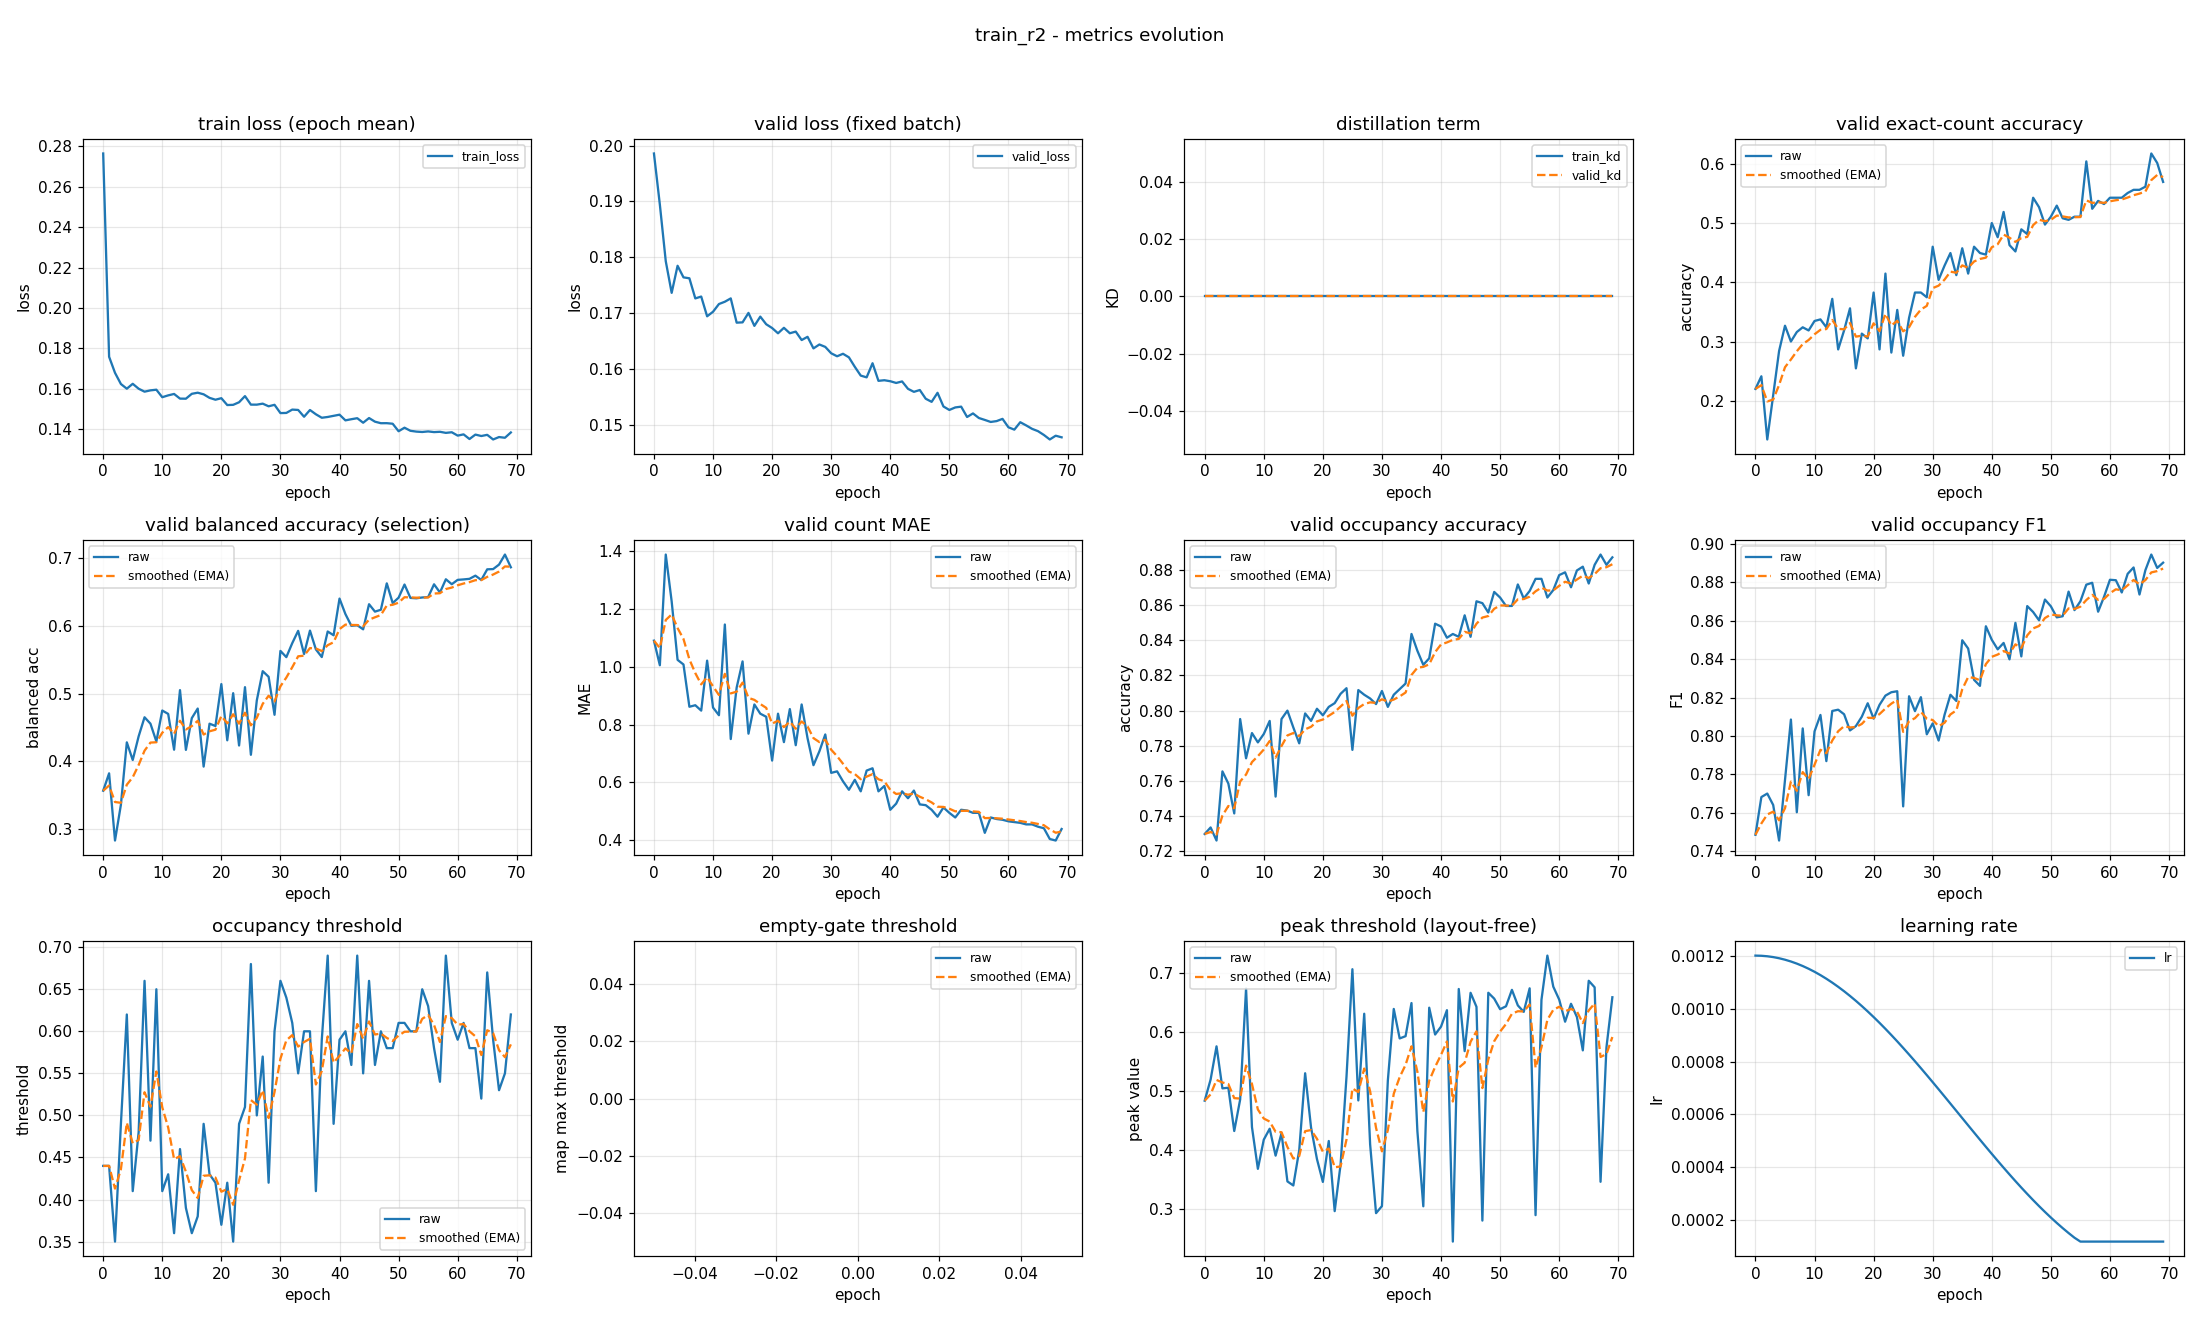

Source data for this figure (header and first rows):
epoch, train_loss, valid_loss, train_kd, valid_kd, valid_accuracy, valid_accuracy_smoothed, valid_balanced_accuracy, valid_balanced_accuracy_smoothed, valid_mae, valid_mae_smoothed, valid_occupancy_accuracy, valid_occupancy_accuracy_smoothed, valid_occupancy_f1, valid_occupancy_f1_smoothed, valid_occupancy_threshold, valid_occupancy_threshold_smoothed, valid_empty_threshold, valid_empty_threshold_smoothed, valid_peak_threshold, valid_peak_threshold_smoothed, learning_rate
0, 0.2765, 0.1986, 0.0, 0.0, 0.2207, 0.2207, 0.3565, 0.3565, 1.09, 1.09, 0.7298, 0.7298, 0.7485, 0.7485, 0.44, 0.44, nan, nan, 0.484, 0.484, 0.0012
1, 0.1758, 0.1894, 0.0, 0.0, 0.242, 0.2271, 0.3822, 0.3642, 1.005, 1.065, 0.7335, 0.7309, 0.7682, 0.7544, 0.44, 0.44, nan, nan, 0.5199, 0.4948, 0.001199
2, 0.1678, 0.1793, 0.0, 0.0, 0.1356, 0.1997, 0.283, 0.3398, 1.388, 1.162, 0.7261, 0.7295, 0.77, 0.7591, 0.35, 0.413, nan, nan, 0.5763, 0.5193, 0.001198
3, 0.1623, 0.1737, 0.0, 0.0, 0.2101, 0.2028, 0.3359, 0.3387, 1.226, 1.181, 0.7654, 0.7402, 0.764, 0.7606, 0.49, 0.4361, nan, nan, 0.5049, 0.515, 0.001194
4, 0.16, 0.1785, 0.0, 0.0, 0.2846, 0.2273, 0.4279, 0.3654, 1.024, 1.134, 0.7585, 0.7457, 0.7455, 0.7561, 0.62, 0.4913, nan, nan, 0.506, 0.5123, 0.00119
5, 0.1624, 0.1764, 0.0, 0.0, 0.3271, 0.2573, 0.4019, 0.3764, 1.008, 1.096, 0.7415, 0.7445, 0.7771, 0.7624, 0.41, 0.4669, nan, nan, 0.4326, 0.4884, 0.001185
6, 0.16, 0.1763, 0.0, 0.0, 0.3005, 0.2703, 0.4368, 0.3945, 0.8617, 1.026, 0.7952, 0.7597, 0.8086, 0.7762, 0.48, 0.4708, nan, nan, 0.4859, 0.4876, 0.001178
7, 0.1585, 0.1727, 0.0, 0.0, 0.3165, 0.2841, 0.4649, 0.4156, 0.867, 0.9782, 0.7729, 0.7636, 0.7602, 0.7714, 0.66, 0.5276, nan, nan, 0.6743, 0.5436, 0.00117
8, 0.1592, 0.173, 0.0, 0.0, 0.3245, 0.2962, 0.4555, 0.4276, 0.8484, 0.9393, 0.7872, 0.7707, 0.8039, 0.7812, 0.47, 0.5103, nan, nan, 0.4392, 0.5123, 0.001161
9, 0.1595, 0.1695, 0.0, 0.0, 0.3191, 0.3031, 0.4292, 0.4281, 1.021, 0.9639, 0.7819, 0.7741, 0.7691, 0.7776, 0.65, 0.5522, nan, nan, 0.3684, 0.4691, 0.00115
10, 0.1558, 0.1703, 0.0, 0.0, 0.3351, 0.3127, 0.4749, 0.4421, 0.859, 0.9324, 0.7867, 0.7779, 0.8024, 0.785, 0.41, 0.5095, nan, nan, 0.4179, 0.4537, 0.001139
11, 0.1567, 0.1717, 0.0, 0.0, 0.3378, 0.3202, 0.4699, 0.4505, 0.8324, 0.9024, 0.7941, 0.7827, 0.8109, 0.7928, 0.43, 0.4857, nan, nan, 0.4365, 0.4486, 0.001126
12, 0.1574, 0.1721, 0.0, 0.0, 0.3245, 0.3215, 0.4171, 0.4404, 1.146, 0.9756, 0.7511, 0.7732, 0.7869, 0.791, 0.36, 0.448, nan, nan, 0.3907, 0.4312, 0.001113
13, 0.1551, 0.1727, 0.0, 0.0, 0.3723, 0.3367, 0.505, 0.4598, 0.75, 0.9079, 0.7952, 0.7798, 0.813, 0.7976, 0.46, 0.4516, nan, nan, 0.4289, 0.4305, 0.001098
14, 0.155, 0.1683, 0.0, 0.0, 0.2872, 0.3219, 0.4168, 0.4469, 0.9282, 0.914, 0.8, 0.7859, 0.8137, 0.8024, 0.39, 0.4331, nan, nan, 0.347, 0.4054, 0.001082
15, 0.1574, 0.1684, 0.0, 0.0, 0.3191, 0.3211, 0.4637, 0.452, 1.019, 0.9454, 0.7904, 0.7872, 0.8113, 0.8051, 0.36, 0.4112, nan, nan, 0.3401, 0.3858, 0.001065
16, 0.158, 0.1701, 0.0, 0.0, 0.3564, 0.3317, 0.4778, 0.4597, 0.7686, 0.8924, 0.7814, 0.7855, 0.8029, 0.8044, 0.38, 0.4018, nan, nan, 0.4001, 0.3901, 0.001048
17, 0.1572, 0.1678, 0.0, 0.0, 0.2553, 0.3088, 0.3921, 0.4394, 0.8697, 0.8855, 0.7984, 0.7894, 0.8051, 0.8046, 0.49, 0.4283, nan, nan, 0.5306, 0.4323, 0.001029
18, 0.1554, 0.1694, 0.0, 0.0, 0.3138, 0.3103, 0.4555, 0.4443, 0.8378, 0.8712, 0.7941, 0.7908, 0.81, 0.8063, 0.43, 0.4288, nan, nan, 0.4386, 0.4342, 0.00101
19, 0.1545, 0.1681, 0.0, 0.0, 0.3059, 0.309, 0.4521, 0.4466, 0.8271, 0.858, 0.8011, 0.7939, 0.817, 0.8095, 0.42, 0.4262, nan, nan, 0.3849, 0.4194, 0.0009891
20, 0.1553, 0.1674, 0.0, 0.0, 0.383, 0.3312, 0.5139, 0.4668, 0.6755, 0.8033, 0.7973, 0.7949, 0.809, 0.8093, 0.37, 0.4093, nan, nan, 0.3462, 0.3974, 0.000968
21, 0.1519, 0.1664, 0.0, 0.0, 0.2872, 0.318, 0.4309, 0.456, 0.8378, 0.8136, 0.8021, 0.7971, 0.8162, 0.8114, 0.42, 0.4125, nan, nan, 0.4156, 0.4029, 0.000946
22, 0.152, 0.1674, 0.0, 0.0, 0.4149, 0.3471, 0.5005, 0.4694, 0.7394, 0.7913, 0.8043, 0.7992, 0.821, 0.8143, 0.35, 0.3938, nan, nan, 0.2965, 0.371, 0.0009233
23, 0.1533, 0.1664, 0.0, 0.0, 0.2819, 0.3275, 0.4233, 0.4555, 0.8537, 0.81, 0.8096, 0.8023, 0.8228, 0.8168, 0.49, 0.4226, nan, nan, 0.3757, 0.3724, 0.0009
24, 0.1563, 0.1667, 0.0, 0.0, 0.3537, 0.3354, 0.5094, 0.4717, 0.7287, 0.7857, 0.8128, 0.8055, 0.8233, 0.8188, 0.51, 0.4488, nan, nan, 0.5247, 0.4181, 0.000876
25, 0.1521, 0.1652, 0.0, 0.0, 0.2766, 0.3177, 0.4096, 0.4531, 0.8697, 0.8109, 0.7777, 0.7971, 0.7633, 0.8021, 0.68, 0.5182, nan, nan, 0.7073, 0.5048, 0.0008515
26, 0.1521, 0.1658, 0.0, 0.0, 0.3404, 0.3245, 0.4898, 0.4641, 0.7527, 0.7934, 0.8117, 0.8015, 0.8207, 0.8077, 0.5, 0.5127, nan, nan, 0.4845, 0.4987, 0.0008265
27, 0.1526, 0.1637, 0.0, 0.0, 0.383, 0.3421, 0.533, 0.4848, 0.6596, 0.7533, 0.809, 0.8038, 0.8129, 0.8093, 0.57, 0.5299, nan, nan, 0.6317, 0.5386, 0.0008009
28, 0.1513, 0.1644, 0.0, 0.0, 0.383, 0.3543, 0.5247, 0.4967, 0.7074, 0.7395, 0.8069, 0.8047, 0.8202, 0.8125, 0.42, 0.4969, nan, nan, 0.4099, 0.5, 0.000775
29, 0.152, 0.164, 0.0, 0.0, 0.375, 0.3605, 0.4686, 0.4883, 0.766, 0.7474, 0.8037, 0.8044, 0.8009, 0.809, 0.6, 0.5279, nan, nan, 0.2931, 0.4379, 0.0007487
30, 0.1479, 0.1629, 0.0, 0.0, 0.4601, 0.3904, 0.5629, 0.5107, 0.633, 0.7131, 0.8112, 0.8064, 0.8065, 0.8083, 0.66, 0.5675, nan, nan, 0.3051, 0.3981, 0.0007221
31, 0.148, 0.1623, 0.0, 0.0, 0.4043, 0.3946, 0.5537, 0.5236, 0.6383, 0.6907, 0.8021, 0.8051, 0.7976, 0.8051, 0.64, 0.5893, nan, nan, 0.5184, 0.4342, 0.0006952
32, 0.1496, 0.1628, 0.0, 0.0, 0.4282, 0.4047, 0.5744, 0.5388, 0.6037, 0.6646, 0.809, 0.8063, 0.811, 0.8068, 0.61, 0.5955, nan, nan, 0.6398, 0.4959, 0.0006681
33, 0.1494, 0.1621, 0.0, 0.0, 0.4495, 0.4181, 0.5925, 0.5549, 0.5745, 0.6375, 0.8122, 0.8081, 0.8214, 0.8112, 0.55, 0.5818, nan, nan, 0.5897, 0.524, 0.0006409
34, 0.1461, 0.1604, 0.0, 0.0, 0.4122, 0.4163, 0.5582, 0.5559, 0.609, 0.629, 0.8154, 0.8103, 0.8182, 0.8133, 0.6, 0.5873, nan, nan, 0.5936, 0.5449, 0.0006137
35, 0.1494, 0.1589, 0.0, 0.0, 0.4574, 0.4287, 0.5929, 0.567, 0.5691, 0.611, 0.8436, 0.8203, 0.8498, 0.8243, 0.6, 0.5911, nan, nan, 0.6498, 0.5764, 0.0005863
36, 0.1473, 0.1586, 0.0, 0.0, 0.4149, 0.4245, 0.5652, 0.5665, 0.641, 0.62, 0.834, 0.8244, 0.8455, 0.8307, 0.41, 0.5368, nan, nan, 0.4322, 0.5331, 0.0005591
37, 0.1456, 0.1611, 0.0, 0.0, 0.4601, 0.4352, 0.5539, 0.5627, 0.6489, 0.6287, 0.8261, 0.8249, 0.8292, 0.8302, 0.59, 0.5527, nan, nan, 0.3047, 0.4646, 0.0005319
38, 0.146, 0.1579, 0.0, 0.0, 0.4495, 0.4395, 0.5916, 0.5714, 0.5691, 0.6108, 0.8298, 0.8264, 0.8261, 0.829, 0.69, 0.5939, nan, nan, 0.6419, 0.5178, 0.0005048
39, 0.1465, 0.1581, 0.0, 0.0, 0.4468, 0.4417, 0.586, 0.5757, 0.5878, 0.6039, 0.8495, 0.8333, 0.8571, 0.8374, 0.49, 0.5627, nan, nan, 0.5963, 0.5414, 0.0004779
40, 0.1471, 0.1579, 0.0, 0.0, 0.5, 0.4592, 0.6402, 0.5951, 0.5053, 0.5743, 0.8479, 0.8377, 0.8501, 0.8412, 0.59, 0.5709, nan, nan, 0.6098, 0.5619, 0.0004513
41, 0.1443, 0.1576, 0.0, 0.0, 0.4761, 0.4642, 0.6173, 0.6017, 0.5266, 0.56, 0.8415, 0.8388, 0.8451, 0.8424, 0.6, 0.5796, nan, nan, 0.6377, 0.5846, 0.000425
42, 0.1449, 0.1578, 0.0, 0.0, 0.5186, 0.4806, 0.6, 0.6012, 0.5691, 0.5628, 0.8436, 0.8403, 0.8485, 0.8442, 0.56, 0.5738, nan, nan, 0.2448, 0.4827, 0.0003991
43, 0.1454, 0.1565, 0.0, 0.0, 0.4628, 0.4752, 0.6008, 0.6011, 0.5452, 0.5575, 0.842, 0.8408, 0.8399, 0.8429, 0.69, 0.6086, nan, nan, 0.6737, 0.54, 0.0003735
44, 0.1431, 0.156, 0.0, 0.0, 0.4521, 0.4683, 0.5948, 0.5992, 0.5718, 0.5618, 0.8543, 0.8448, 0.8589, 0.8477, 0.55, 0.591, nan, nan, 0.5681, 0.5484, 0.0003485
45, 0.1454, 0.1563, 0.0, 0.0, 0.4894, 0.4746, 0.6318, 0.609, 0.5239, 0.5504, 0.842, 0.844, 0.8414, 0.8458, 0.66, 0.6117, nan, nan, 0.6672, 0.5841, 0.000324
46, 0.1436, 0.1547, 0.0, 0.0, 0.4814, 0.4766, 0.6209, 0.6126, 0.5213, 0.5417, 0.8622, 0.8495, 0.8677, 0.8524, 0.56, 0.5962, nan, nan, 0.6434, 0.6019, 0.0003
47, 0.1429, 0.1542, 0.0, 0.0, 0.5426, 0.4964, 0.6237, 0.6159, 0.5053, 0.5308, 0.8612, 0.853, 0.8646, 0.856, 0.6, 0.5973, nan, nan, 0.2805, 0.5055, 0.0002767
48, 0.1429, 0.1558, 0.0, 0.0, 0.5266, 0.5055, 0.6626, 0.6299, 0.4814, 0.516, 0.8559, 0.8538, 0.8602, 0.8573, 0.58, 0.5921, nan, nan, 0.6673, 0.554, 0.000254
49, 0.1426, 0.1534, 0.0, 0.0, 0.4973, 0.503, 0.6335, 0.631, 0.5133, 0.5152, 0.8676, 0.858, 0.8711, 0.8614, 0.58, 0.5885, nan, nan, 0.6573, 0.585, 0.000232
50, 0.1389, 0.1527, 0.0, 0.0, 0.5106, 0.5053, 0.6415, 0.6342, 0.4947, 0.509, 0.8644, 0.8599, 0.8675, 0.8633, 0.61, 0.5949, nan, nan, 0.6394, 0.6013, 0.0002109
51, 0.1407, 0.1532, 0.0, 0.0, 0.5293, 0.5125, 0.6609, 0.6422, 0.4787, 0.4999, 0.8596, 0.8598, 0.8618, 0.8628, 0.61, 0.5995, nan, nan, 0.6443, 0.6142, 0.0001905
52, 0.1391, 0.1533, 0.0, 0.0, 0.508, 0.5111, 0.6412, 0.6419, 0.5053, 0.5015, 0.8596, 0.8597, 0.8624, 0.8627, 0.6, 0.5996, nan, nan, 0.6722, 0.6316, 0.0001709
53, 0.1387, 0.1515, 0.0, 0.0, 0.5053, 0.5094, 0.6406, 0.6415, 0.5027, 0.5019, 0.8718, 0.8633, 0.8752, 0.8664, 0.6, 0.5997, nan, nan, 0.6458, 0.6359, 0.0001523
54, 0.1385, 0.1521, 0.0, 0.0, 0.5106, 0.5098, 0.6418, 0.6416, 0.4947, 0.4997, 0.8638, 0.8635, 0.8655, 0.8662, 0.65, 0.6148, nan, nan, 0.6348, 0.6356, 0.0001346
55, 0.1388, 0.1513, 0.0, 0.0, 0.5106, 0.51, 0.6424, 0.6418, 0.4947, 0.4982, 0.8681, 0.8649, 0.8702, 0.8674, 0.63, 0.6194, nan, nan, 0.6748, 0.6473, 0.00012
56, 0.1385, 0.151, 0.0, 0.0, 0.6037, 0.5381, 0.6612, 0.6476, 0.4255, 0.4764, 0.875, 0.8679, 0.8788, 0.8708, 0.58, 0.6076, nan, nan, 0.2897, 0.54, 0.00012
57, 0.1386, 0.1506, 0.0, 0.0, 0.5239, 0.5339, 0.6491, 0.6481, 0.4787, 0.4771, 0.875, 0.87, 0.8798, 0.8735, 0.54, 0.5873, nan, nan, 0.6553, 0.5746, 0.00012
58, 0.1381, 0.1507, 0.0, 0.0, 0.5372, 0.5349, 0.6687, 0.6543, 0.4734, 0.476, 0.8644, 0.8683, 0.8647, 0.8709, 0.69, 0.6181, nan, nan, 0.7303, 0.6213, 0.00012
59, 0.1384, 0.1511, 0.0, 0.0, 0.5319, 0.534, 0.6614, 0.6564, 0.4707, 0.4744, 0.8686, 0.8684, 0.8725, 0.8713, 0.61, 0.6157, nan, nan, 0.6776, 0.6382, 0.00012
... 10 more rows
